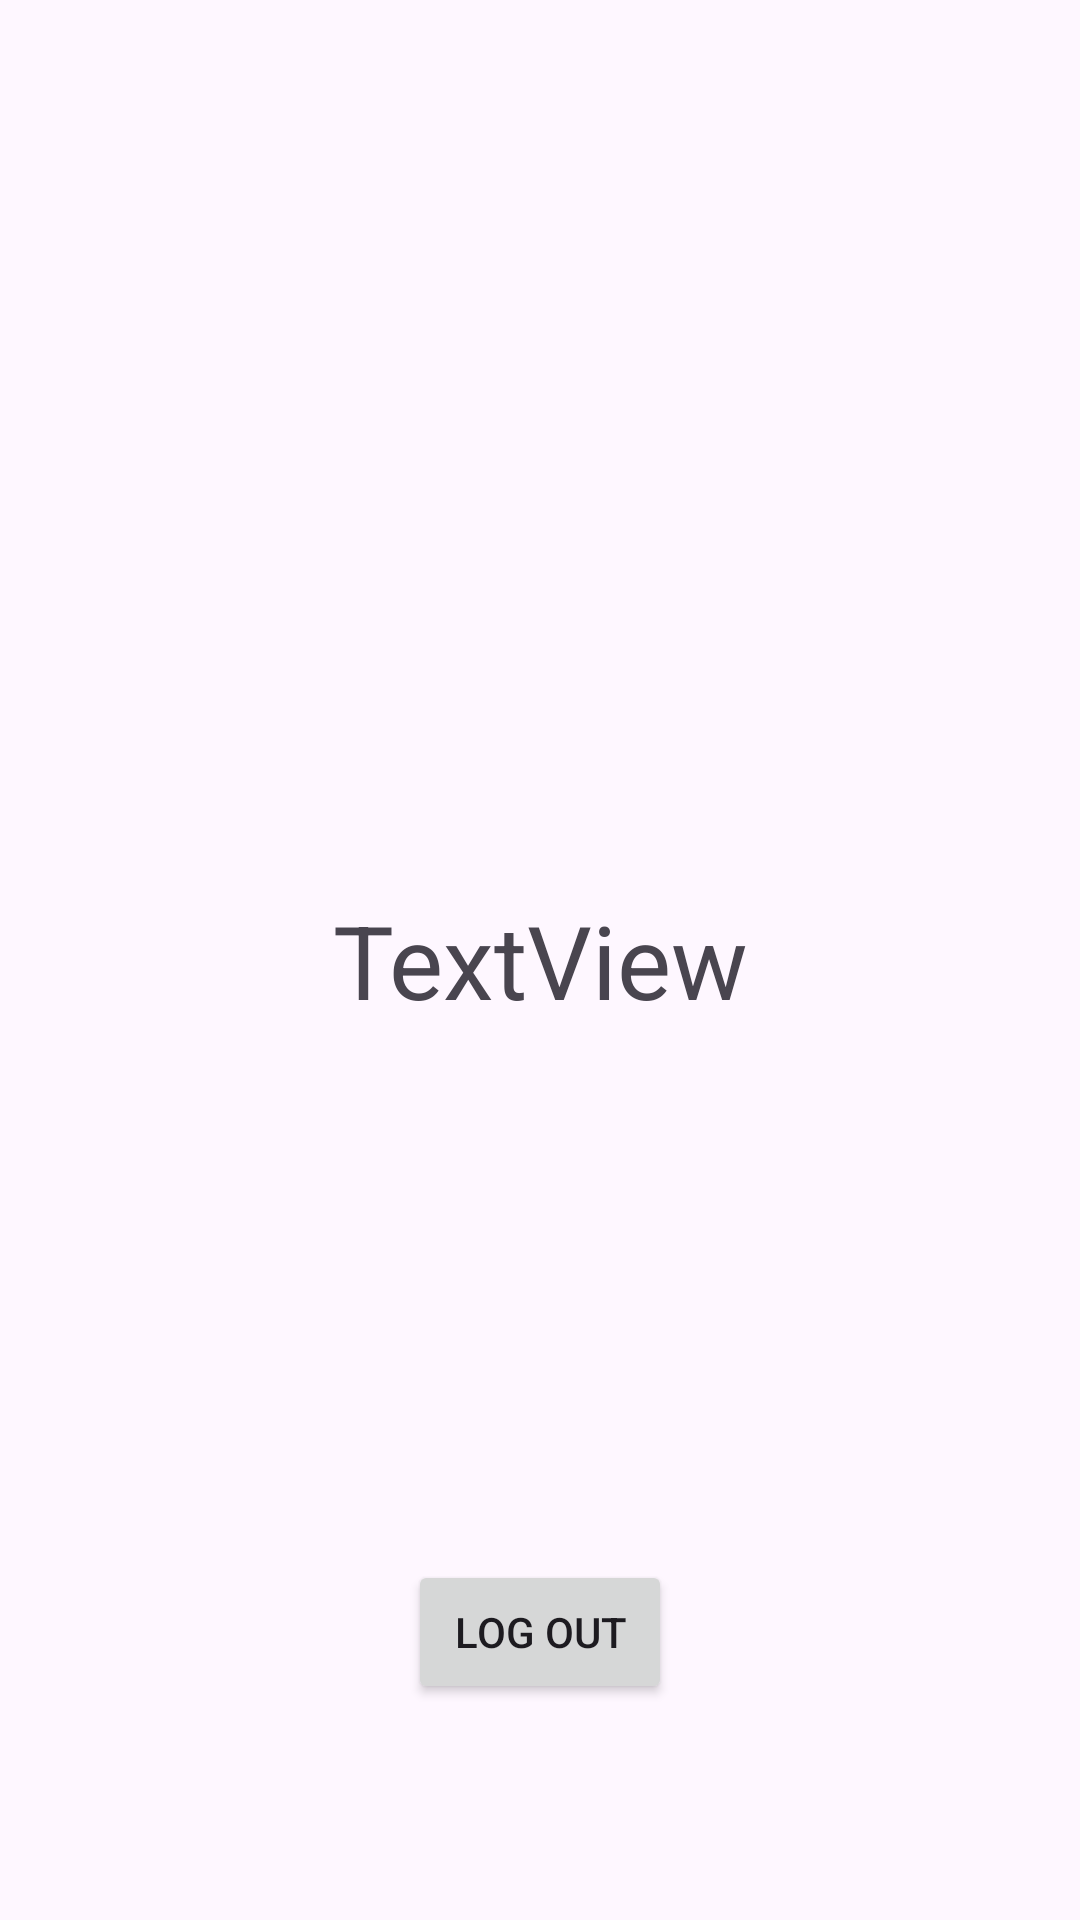

Produce the Android XML layout that renders to this screen, including the resource entries it uses.
<!-- AndroidManifest.xml: application theme Theme.TPSharedPref -->
<!-- res/layout/activity_home_page.xml -->
<?xml version="1.0" encoding="utf-8"?>
<androidx.constraintlayout.widget.ConstraintLayout xmlns:android="http://schemas.android.com/apk/res/android"
    xmlns:app="http://schemas.android.com/apk/res-auto"
    xmlns:tools="http://schemas.android.com/tools"
    android:layout_width="match_parent"
    android:layout_height="match_parent"
    tools:context=".HomePage">

    <TextView
        android:id="@+id/loginUser"
        android:layout_width="wrap_content"
        android:layout_height="wrap_content"
        android:gravity="center"
        android:text="TextView"
        android:textSize="34sp"
        app:layout_constraintBottom_toBottomOf="parent"
        app:layout_constraintEnd_toEndOf="parent"
        app:layout_constraintStart_toStartOf="parent"
        app:layout_constraintTop_toTopOf="parent" />

    <Button
        android:id="@+id/button"
        android:layout_width="wrap_content"
        android:layout_height="wrap_content"
        android:layout_marginBottom="72dp"
        android:onClick="logout"
        android:text="Log Out"
        app:layout_constraintBottom_toBottomOf="parent"
        app:layout_constraintEnd_toEndOf="parent"
        app:layout_constraintStart_toStartOf="parent" />
</androidx.constraintlayout.widget.ConstraintLayout>
<!-- resources referenced by this layout -->
<resources>
  <style name="Theme.TPSharedPref" parent="Base.Theme.TPSharedPref" />
  <style name="Base.Theme.TPSharedPref" parent="Theme.Material3.DayNight">
          
          
      </style>
</resources>
